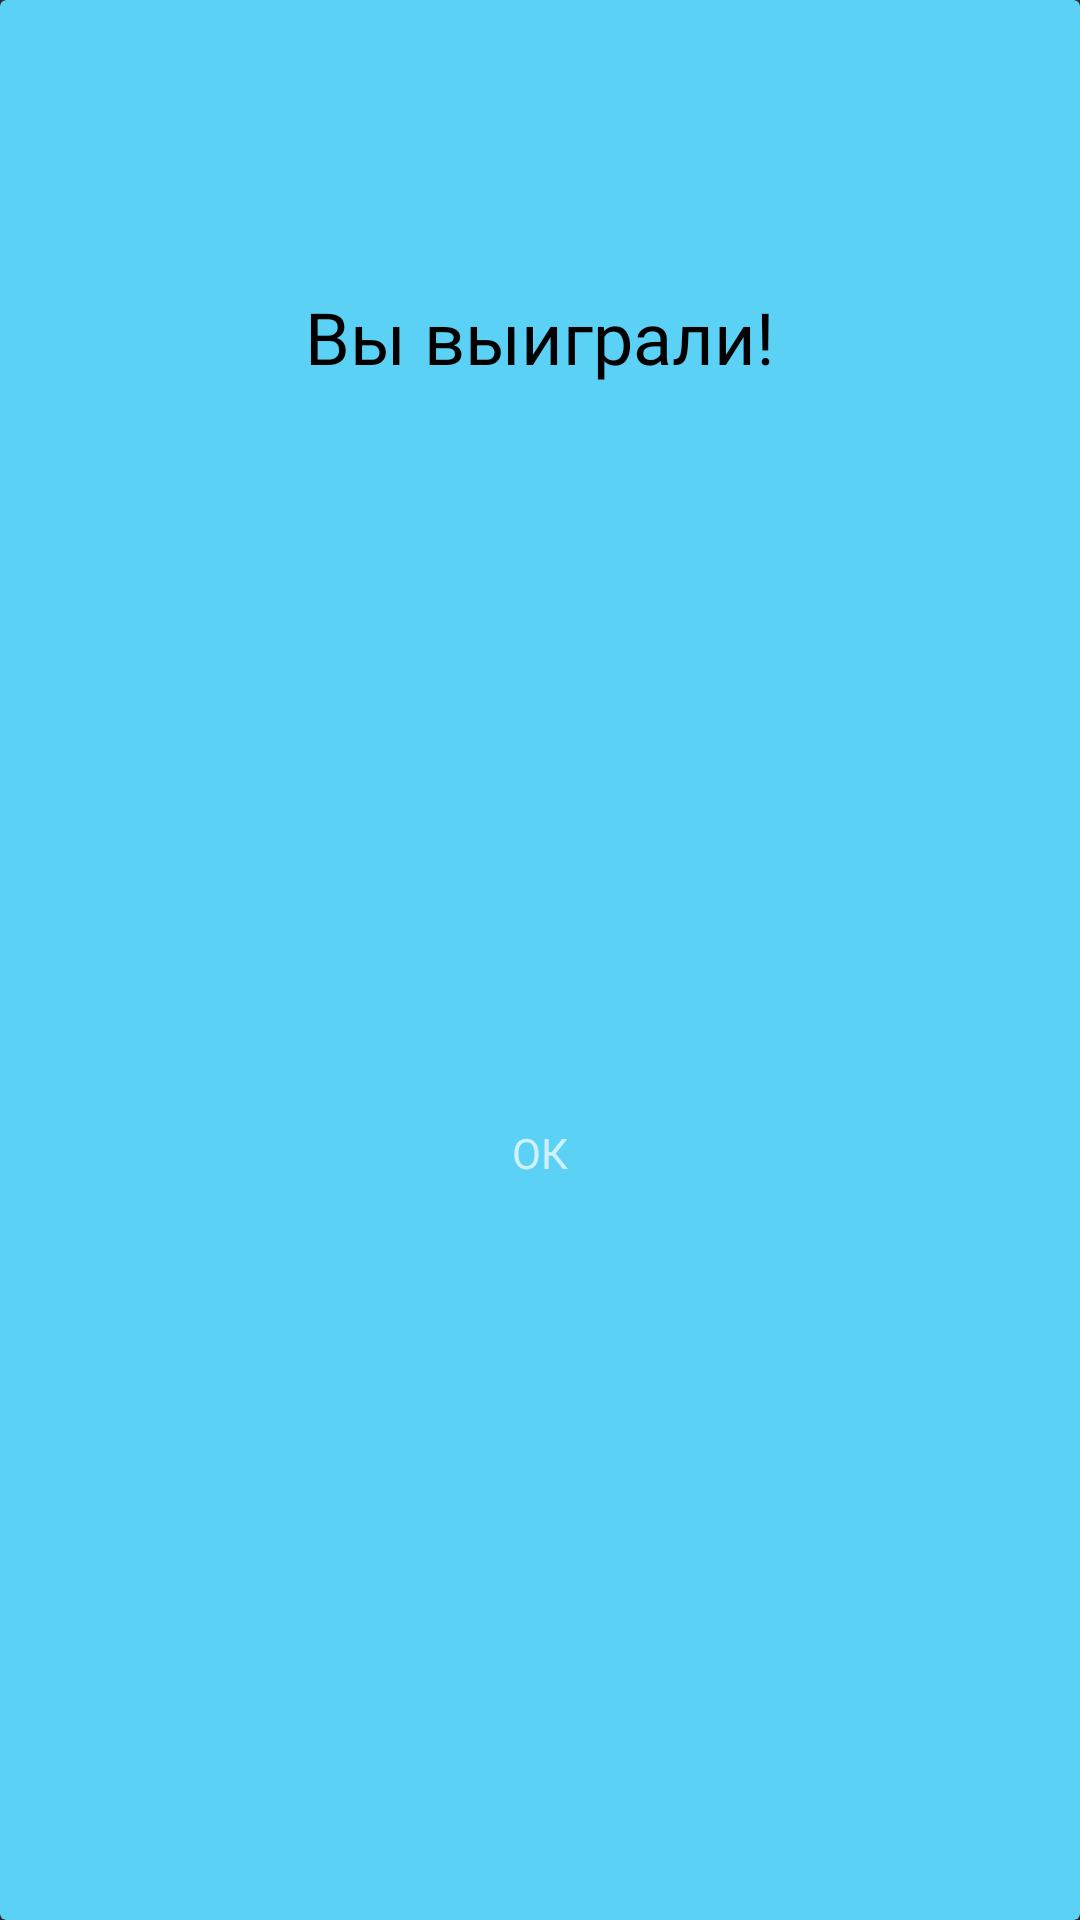

Reconstruct the res/layout file that produces this screen, plus the resources it refers to.
<!-- AndroidManifest.xml: application theme Theme.MyTickTacToe -->
<!-- res/layout/win_dialog.xml -->
<?xml version="1.0" encoding="utf-8"?>
<androidx.cardview.widget.CardView xmlns:android="http://schemas.android.com/apk/res/android"
    xmlns:app="http://schemas.android.com/apk/res-auto"
    android:layout_width="match_parent"
    android:layout_height="wrap_content"
    android:layout_gravity="center"
    android:layout_marginLeft="16dp"
    android:layout_marginRight="16dp"
    app:cardBackgroundColor="@color/blue">

    <androidx.constraintlayout.widget.ConstraintLayout
        android:layout_width="match_parent"
        android:layout_height="match_parent">

        <ImageView
            android:id="@+id/dialog_image"
            android:layout_width="64dp"
            android:layout_height="64dp"
            android:layout_marginTop="16dp"
            app:layout_constraintEnd_toEndOf="parent"
            app:layout_constraintStart_toStartOf="parent"
            app:layout_constraintTop_toTopOf="parent"
            android:background="@drawable/status_win"/>

        <TextView
            android:id="@+id/dialog_text"
            android:layout_width="wrap_content"
            android:layout_height="wrap_content"
            android:layout_marginStart="32dp"
            android:layout_marginTop="16dp"
            android:layout_marginEnd="32dp"
            android:fontFamily="@font/roboto_light"
            android:textAlignment="center"
            android:text="@string/dialog_win"
            android:textColor="@color/black"
            android:textSize="24sp"
            app:layout_constraintEnd_toEndOf="parent"
            app:layout_constraintStart_toStartOf="parent"
            app:layout_constraintTop_toBottomOf="@+id/dialog_image" />

        <TextView
            android:id="@+id/dialog_ok"
            style="@style/style_popup_button"
            android:layout_width="100dp"
            android:layout_height="wrap_content"
            android:layout_marginStart="32dp"
            android:layout_marginTop="16dp"
            android:layout_marginEnd="32dp"
            android:layout_marginBottom="16dp"
            android:text="@string/popup_close"
            android:textAlignment="center"
            app:layout_constraintBottom_toBottomOf="parent"
            app:layout_constraintEnd_toEndOf="parent"
            app:layout_constraintStart_toStartOf="parent"
            app:layout_constraintTop_toBottomOf="@+id/dialog_text" />
    </androidx.constraintlayout.widget.ConstraintLayout>
</androidx.cardview.widget.CardView>
<!-- resources referenced by this layout -->
<resources>
  <color name="black">#ff000000</color>
  <color name="blue">#5bd1f6</color>
  <string name="dialog_win">Вы выиграли!</string>
  <string name="popup_close">ОК</string>
  <style name="Theme.MyTickTacToe" parent="Base.Theme.MyTickTacToe" />
  <style name="Base.Theme.MyTickTacToe" parent="Theme.AppCompat.NoActionBar">
          <item name="colorPrimary">@color/blue</item>
          <item name="colorSecondary">@color/green</item>
          <item name="android:statusBarColor">@color/dark_blue</item>
          <item name="colorOnPrimary">@color/white</item>
          <item name="colorOnSecondary">@color/black</item>
      </style>
  <color name="green">#008000</color>
  <color name="dark_blue">#3C3CE8</color>
  <color name="white">#ffffffff</color>
</resources>
